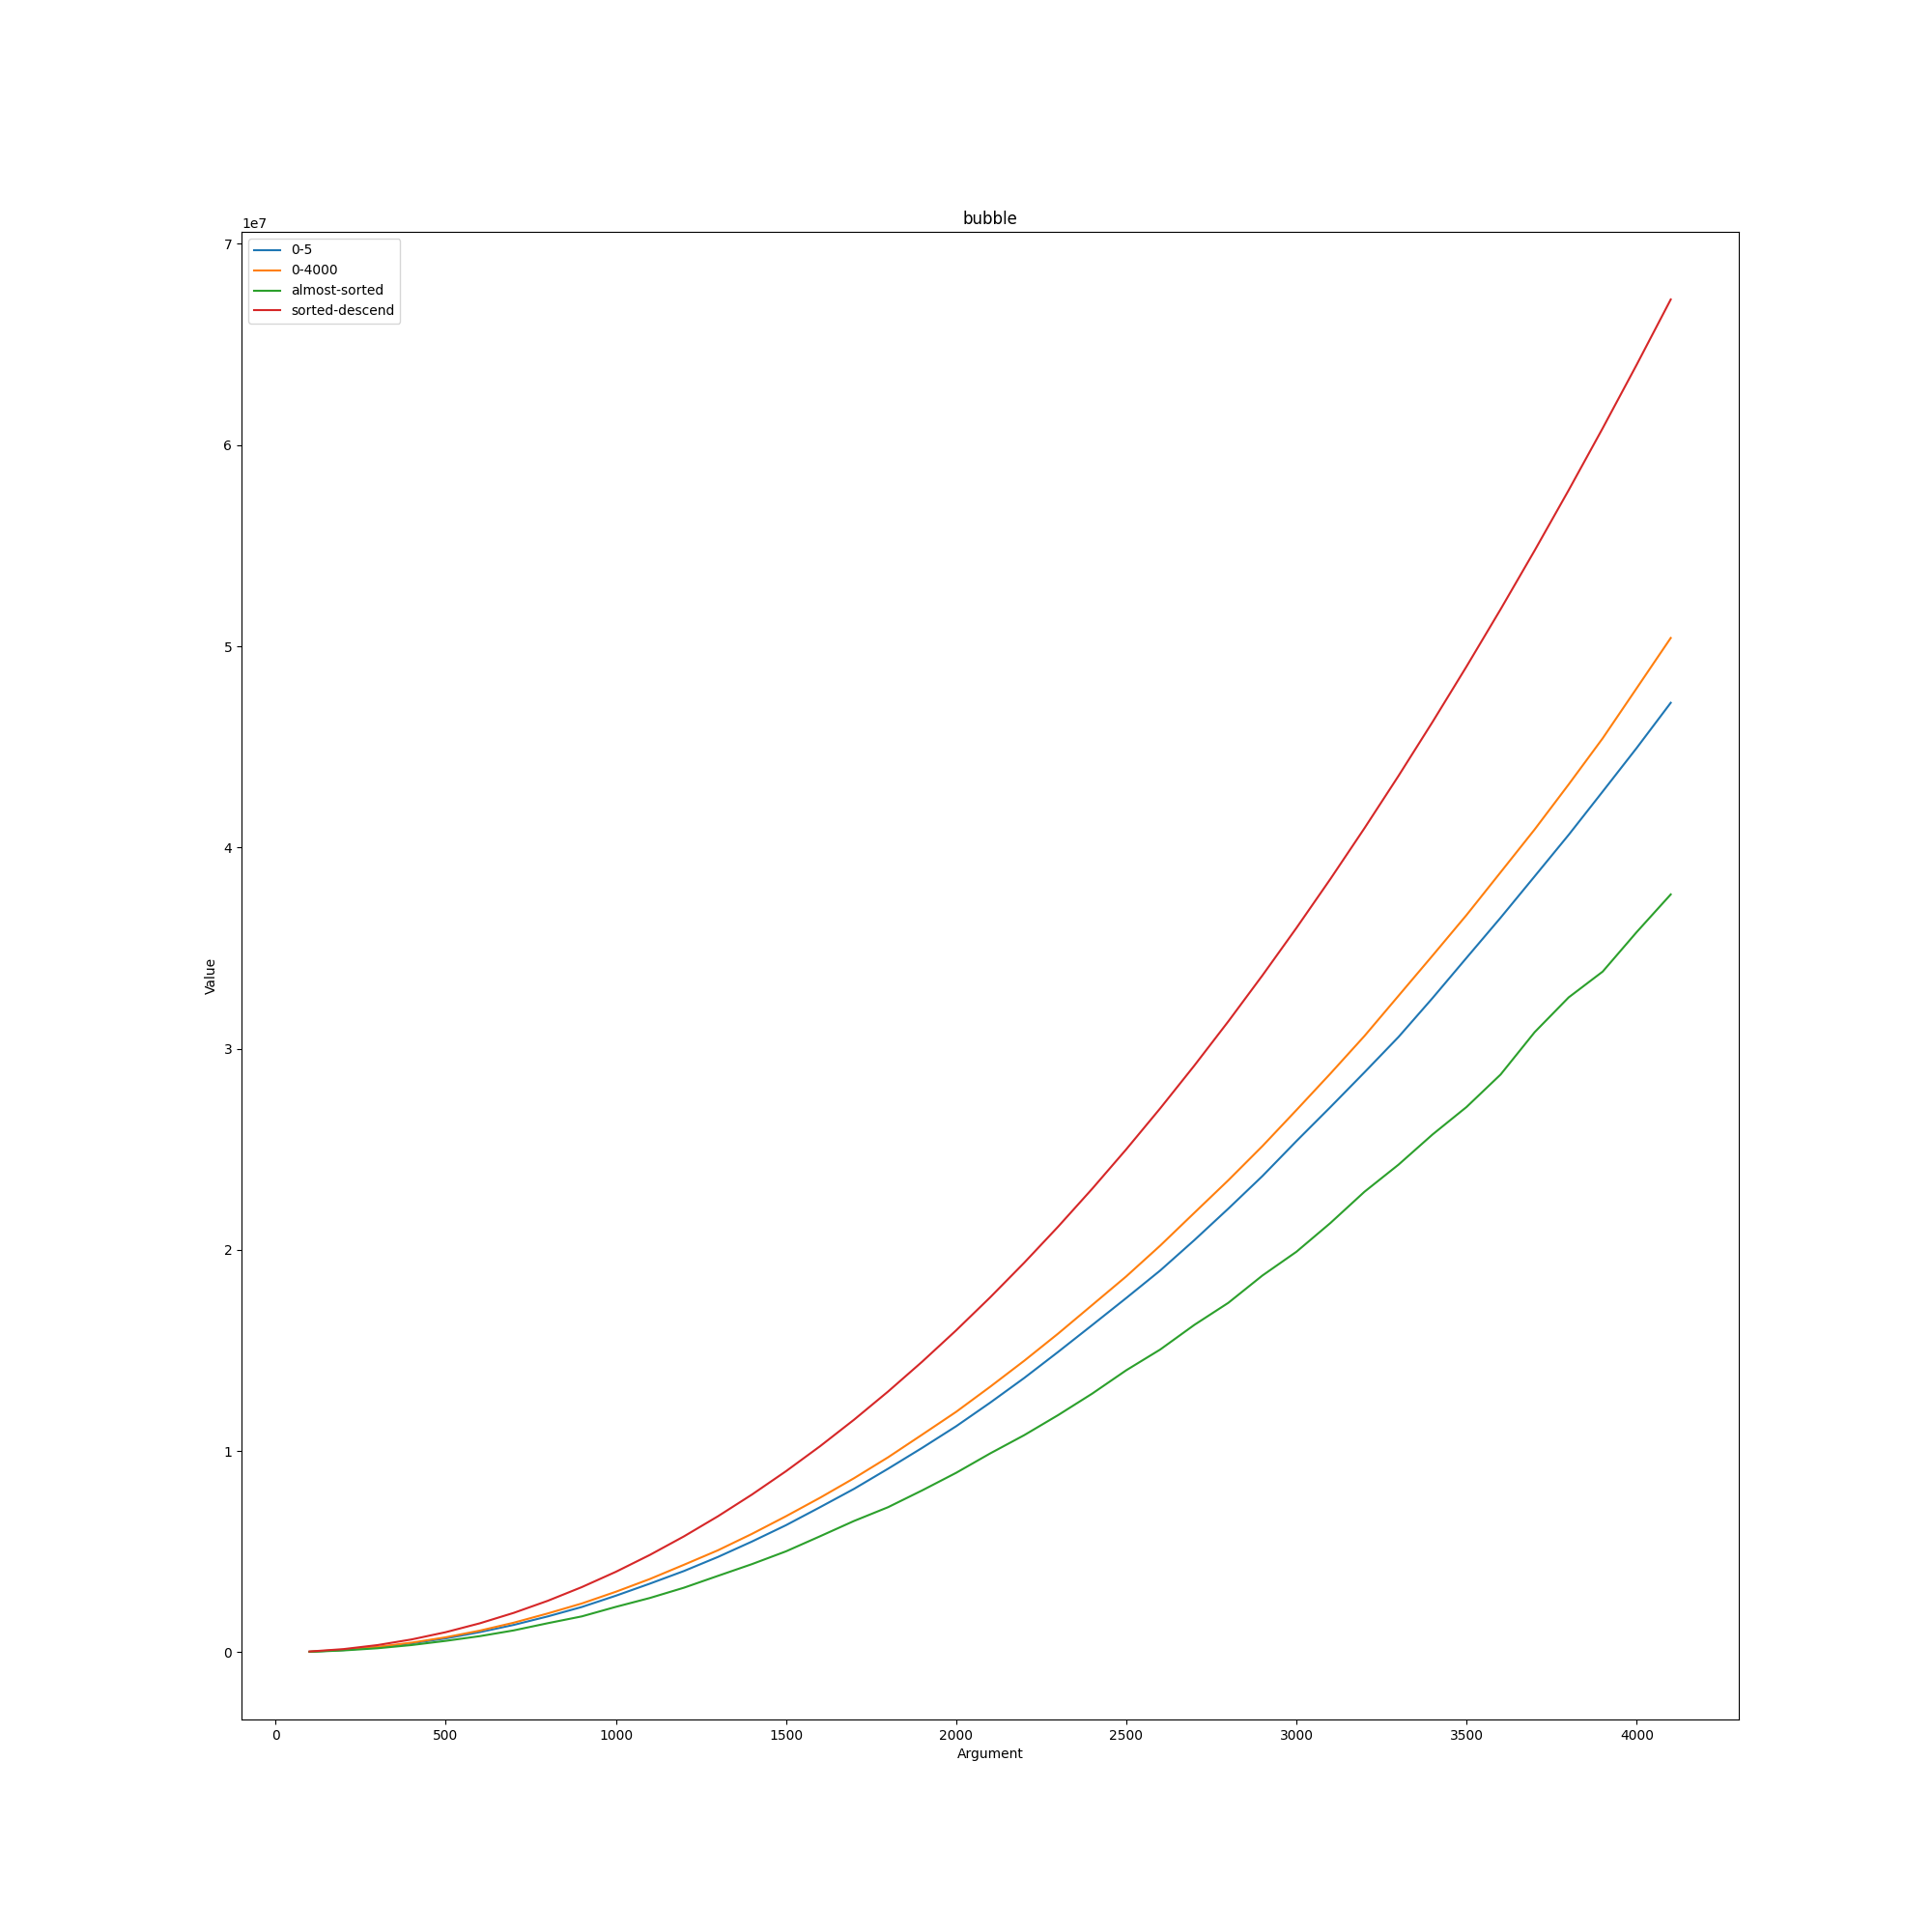

The data file committed next to this chart (first rows):
bubble; ; ; ; 
; 0-5; 0-4000; almost-sorted; sorted-descend
100; 29177; 30273; 22729; 40089
200; 113041; 124001; 93809; 160173
300; 253873; 270065; 201653; 360257
400; 444881; 480689; 361165; 640329
500; 690521; 746037; 569009; 1.0004e+06
600; 1.00266e+06; 1.07691e+06; 802869; 1.44044e+06
700; 1.36256e+06; 1.47208e+06; 1.08971e+06; 1.9605e+06
800; 1.78474e+06; 1.93237e+06; 1.44718e+06; 2.56052e+06
900; 2.25242e+06; 2.42732e+06; 1.78532e+06; 3.24055e+06
1000; 2.81278e+06; 3.00938e+06; 2.25888e+06; 4.00053e+06
1100; 3.41322e+06; 3.64318e+06; 2.70058e+06; 4.84054e+06
1200; 4.03927e+06; 4.34961e+06; 3.21013e+06; 5.76056e+06
1300; 4.73915e+06; 5.06964e+06; 3.79921e+06; 6.7605e+06
1400; 5.50528e+06; 5.88675e+06; 4.38286e+06; 7.8405e+06
1500; 6.31754e+06; 6.76250e+06; 5.01777e+06; 9.00048e+06
1600; 7.2112e+06; 7.68092e+06; 5.76634e+06; 1.02404e+07
1700; 8.12337e+06; 8.65275e+06; 6.52774e+06; 1.15604e+07
1800; 9.12444e+06; 9.69167e+06; 7.2122e+06; 1.29603e+07
1900; 1.01586e+07; 1.08159e+07; 8.04557e+06; 1.44403e+07
2000; 1.12342e+07; 1.19506e+07; 8.92015e+06; 1.60002e+07
2100; 1.24069e+07; 1.31983e+07; 9.8843e+06; 1.76401e+07
2200; 1.36327e+07; 1.44886e+07; 1.07915e+07; 1.936e+07
2300; 1.49334e+07; 1.58432e+07; 1.17921e+07; 2.11599e+07
2400; 1.62652e+07; 1.72624e+07; 1.28585e+07; 2.30398e+07
2500; 1.76088e+07; 1.86839e+07; 1.40183e+07; 2.49997e+07
2600; 1.89795e+07; 2.02165e+07; 1.5051e+07; 2.70395e+07
2700; 2.04844e+07; 2.18422e+07; 1.62724e+07; 2.91594e+07
2800; 2.20523e+07; 2.34624e+07; 1.73706e+07; 3.13592e+07
2900; 2.36671e+07; 2.51559e+07; 1.87253e+07; 3.3639e+07
3000; 2.54063e+07; 2.69488e+07; 1.99068e+07; 3.59988e+07
3100; 2.70984e+07; 2.8765e+07; 2.13376e+07; 3.84386e+07
3200; 2.88247e+07; 3.06308e+07; 2.28896e+07; 4.09585e+07
3300; 3.05818e+07; 3.26287e+07; 2.4236e+07; 4.35582e+07
3400; 3.25152e+07; 3.46253e+07; 2.57359e+07; 4.6238e+07
3500; 3.45167e+07; 3.66444e+07; 2.71027e+07; 4.89977e+07
3600; 3.65088e+07; 3.87672e+07; 2.87156e+07; 5.18375e+07
3700; 3.85645e+07; 4.08946e+07; 3.08191e+07; 5.47573e+07
3800; 4.06267e+07; 4.31326e+07; 3.25483e+07; 5.77569e+07
3900; 4.27803e+07; 4.54258e+07; 3.38316e+07; 6.08366e+07
4000; 4.49476e+07; 4.7917e+07; 3.57969e+07; 6.39963e+07
4100; 4.7191e+07; 5.04138e+07; 3.76668e+07; 6.72359e+07
